Run: headless pygame with SDL's dummy video driver; simulated clock (each Clock.tick advances the game by its frame time, no real sleeping); random seed 0; keys injected as events and as key.get_pressed() state; no mouse input.
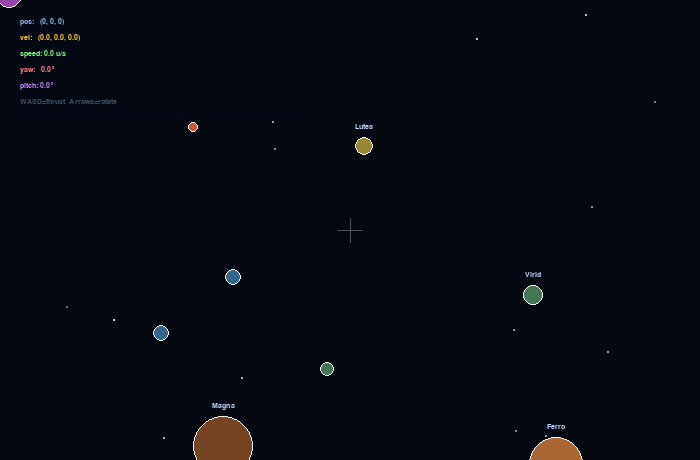
Frame 1 of 4 · flips 1–60 · no input
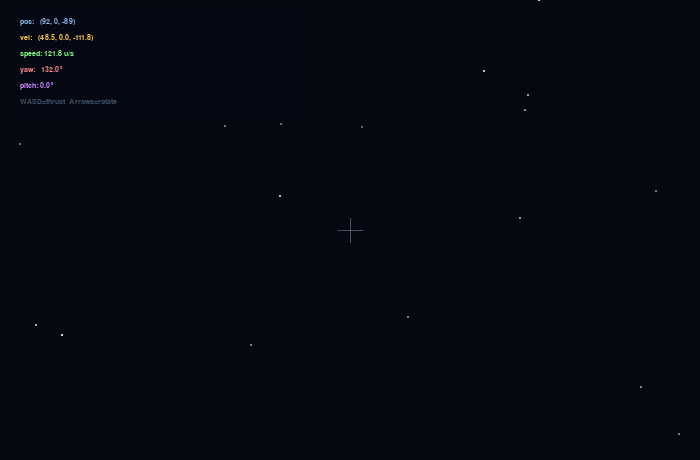
Frame 2 of 4 · flips 61–180 · tapped SPACE, RETURN · held RIGHT (→), D
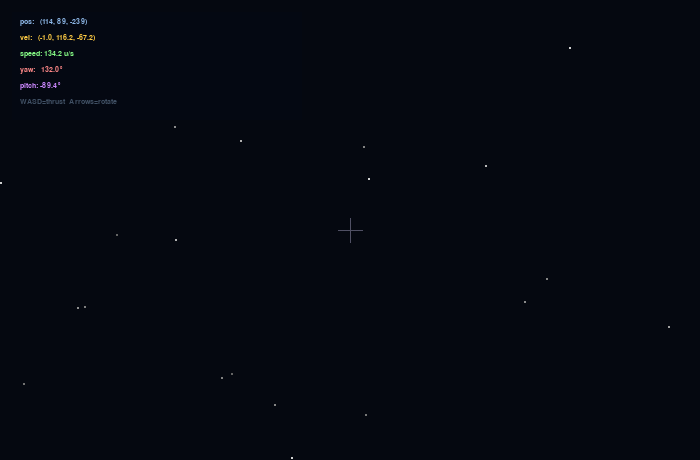
Frame 3 of 4 · flips 181–300 · held DOWN (↓), S
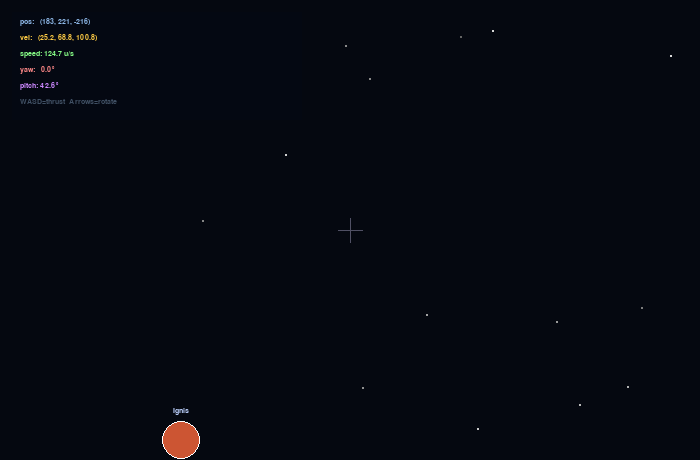
Frame 4 of 4 · flips 301–420 · held LEFT (←), A, UP (↑), W

The pygame program that drew these frames:

"""
============================================================
LESSON 5: THRUST AND PHYSICS
============================================================
Run:  python lesson_05_physics.py
Controls:  WASD = thrust,  Arrow keys = rotate

Goals:
  - Camera gains a position (Vec3) and velocity (Vec3)
  - WASD apply ACCELERATION (thrust) in camera-local directions
  - Euler integration:  vel += accel * dt,  pos += vel * dt
  - Zero-gravity drift: velocity persists after releasing keys
  - HUD shows velocity magnitude (speed) and position

Key difference from Lesson 2:
  - Lesson 2: keys added directly to velocity (instant speed change)
  - Lesson 5: keys add to ACCELERATION, which gradually changes velocity
============================================================
"""

import pygame
import sys
import random
import math


# ============================================================
# VEC3
# ============================================================
class Vec3:
    def __init__(self, x=0.0, y=0.0, z=0.0):
        self.x, self.y, self.z = float(x), float(y), float(z)

    def add(self, v):      return Vec3(self.x+v.x, self.y+v.y, self.z+v.z)
    def sub(self, v):      return Vec3(self.x-v.x, self.y-v.y, self.z-v.z)
    def scale(self, s):    return Vec3(self.x*s,   self.y*s,   self.z*s  )
    def dot(self, v):      return self.x*v.x + self.y*v.y + self.z*v.z
    def length(self):      return math.sqrt(self.x**2 + self.y**2 + self.z**2)
    def normalize(self):
        l = self.length()
        return Vec3() if l == 0 else self.scale(1/l)
    def __repr__(self):    return f"({self.x:.0f}, {self.y:.0f}, {self.z:.0f})"


# ============================================================
# PYGAME SETUP
# ============================================================
pygame.init()
WIDTH, HEIGHT = 700, 460
screen = pygame.display.set_mode((WIDTH, HEIGHT))
pygame.display.set_caption("Lesson 5 — Thrust & Physics")
clock = pygame.time.Clock()
font  = pygame.font.SysFont("Courier New", 11)

CX, CY       = WIDTH // 2, HEIGHT // 2
FOCAL_LENGTH = 500
NEAR_CLIP    = 1.0

THRUST_ACCEL = 80    # units/sec² acceleration per thrust axis
TURN_SPEED   = 1.2   # radians/sec


# ============================================================
# CAMERA STATE
# ============================================================
cam_pos   = Vec3(0, 0, 0)   # position in world space
cam_vel   = Vec3(0, 0, 0)   # velocity in world space (units/sec)
cam_yaw   = 0.0
cam_pitch = 0.0


# ============================================================
# CAMERA MATH  (same as Lesson 4)
# ============================================================
def compute_camera_vectors(yaw, pitch):
    cos_p, sin_p = math.cos(pitch), math.sin(pitch)
    cos_y, sin_y = math.cos(yaw),   math.sin(yaw)
    forward = Vec3(cos_p * sin_y,  sin_p,         cos_p * cos_y)
    right   = Vec3(cos_y,          0.0,           -sin_y)
    up      = Vec3(-sin_p * sin_y, cos_p,         -sin_p * cos_y)
    return forward, right, up


def world_to_camera(world_point, cam_position, forward, right, up):
    """
    Transform a world point into camera-local coordinates.
    NEW in Lesson 5: we subtract cam_position so the world
    moves correctly as the camera flies through it.
    """
    rel = world_point.sub(cam_position)    # vector from camera to world point
    return Vec3(
        rel.dot(right),      # how far right (camera-local x)
        rel.dot(up),         # how far up    (camera-local y)
        rel.dot(forward)     # depth         (camera-local z)
    )


def project(cam_point):
    if cam_point.z <= NEAR_CLIP: return None
    sx    =  (cam_point.x / cam_point.z) * FOCAL_LENGTH + CX
    sy    = -(cam_point.y / cam_point.z) * FOCAL_LENGTH + CY
    scale =   FOCAL_LENGTH / cam_point.z
    return sx, sy, scale


# ============================================================
# WORLD
# ============================================================
NUM_STARS = 250
stars = []
for _ in range(NUM_STARS):
    theta = random.uniform(0, math.pi * 2)
    phi   = math.acos(random.uniform(-1, 1))
    stars.append({
        "dir": Vec3(math.sin(phi)*math.cos(theta), math.sin(phi)*math.sin(theta), math.cos(phi)),
        "b": random.randint(100, 220),
        "s": max(1, int(random.uniform(0.5, 1.8))),
    })

PALETTE = [(58,111,204),(204,85,51),(119,68,34),(68,119,85),
           (153,136,51),(153,68,170),(51,102,136),(170,102,51)]
NAMES   = ["Hydra","Ignis","Magna","Virid","Lutea","Ceres","Nebula","Ferro",
           "Glacis","Pyrex","Umbra","Solus","Terra","Argon","Noctis"]
planets = []
for i in range(15):
    planets.append({
        "pos":    Vec3(random.uniform(-1000, 1000), random.uniform(-750, 750), random.uniform(200, 3000)),
        "radius": random.uniform(15, 70),
        "color":  PALETTE[i % len(PALETTE)],
        "name":   NAMES[i % len(NAMES)],
    })


# ============================================================
# MAIN LOOP
# ============================================================
MAX_PITCH = math.pi / 2 - 0.01

running = True
while running:
    dt = clock.tick(60) / 1000.0

    for event in pygame.event.get():
        if event.type == pygame.QUIT: running = False
        if event.type == pygame.KEYDOWN and event.key == pygame.K_ESCAPE: running = False

    keys = pygame.key.get_pressed()

    # ---- Rotation ----
    if keys[pygame.K_LEFT]:  cam_yaw   -= TURN_SPEED * dt
    if keys[pygame.K_RIGHT]: cam_yaw   += TURN_SPEED * dt
    if keys[pygame.K_UP]:    cam_pitch += TURN_SPEED * dt
    if keys[pygame.K_DOWN]:  cam_pitch -= TURN_SPEED * dt
    cam_pitch = max(-MAX_PITCH, min(MAX_PITCH, cam_pitch))

    # ---- Thrust ----
    # Compute orientation vectors BEFORE applying thrust,
    # so thrust is in the CURRENT camera direction.
    forward, right, up = compute_camera_vectors(cam_yaw, cam_pitch)

    # Each held key adds acceleration in a camera-local direction.
    #
    #   Newton's 2nd Law: F = m * a
    #   With mass = 1: a = F = THRUST_ACCEL (in units/sec²)
    #
    #   velocity += direction * THRUST_ACCEL * dt
    #
    #   Why * dt?
    #   THRUST_ACCEL is units/sec².  Multiplying by dt (seconds) gives
    #   the velocity CHANGE for this frame (units/sec).
    if keys[pygame.K_w]: cam_vel = cam_vel.add(forward.scale( THRUST_ACCEL * dt))
    if keys[pygame.K_s]: cam_vel = cam_vel.add(forward.scale(-THRUST_ACCEL * dt))
    if keys[pygame.K_a]: cam_vel = cam_vel.add(right.scale(  -THRUST_ACCEL * dt))
    if keys[pygame.K_d]: cam_vel = cam_vel.add(right.scale(   THRUST_ACCEL * dt))

    # ---- Integrate position ----
    # position += velocity * dt
    #
    # This is EULER INTEGRATION — the simplest numerical integration method.
    # In zero gravity there is no decelerating force, so vel stays constant
    # once thrust stops.  That's Newton's 1st law.
    cam_pos = cam_pos.add(cam_vel.scale(dt))

    # ---- Draw ----
    screen.fill((5, 8, 16))

    # Stars (rotate with camera; stars are infinitely far so no position offset)
    for star in stars:
        cam_dir = Vec3(
            star["dir"].dot(right),
            star["dir"].dot(up),
            star["dir"].dot(forward)
        )
        if cam_dir.z <= 0: continue
        sx = (cam_dir.x / cam_dir.z) * FOCAL_LENGTH + CX
        sy = -(cam_dir.y / cam_dir.z) * FOCAL_LENGTH + CY
        if 0 <= sx < WIDTH and 0 <= sy < HEIGHT:
            pygame.draw.circle(screen, (star["b"],) * 3, (int(sx), int(sy)), star["s"])

    # Planets
    projected = []
    for planet in planets:
        cam_pt = world_to_camera(planet["pos"], cam_pos, forward, right, up)
        proj   = project(cam_pt)
        if proj:
            projected.append((cam_pt.z, planet, proj))
    projected.sort(reverse=True)

    for _, planet, (sx, sy, scale) in projected:
        r = int(planet["radius"] * scale)
        if r < 1: continue
        pygame.draw.circle(screen, planet["color"], (int(sx), int(sy)), r)
        pygame.draw.circle(screen, (255,255,255), (int(sx), int(sy)), r, 1)
        if r > 8:
            lbl = font.render(planet["name"], True, (190, 210, 255))
            screen.blit(lbl, (int(sx) - lbl.get_width()//2, int(sy) - r - 14))

    # Crosshair
    pygame.draw.line(screen, (80,80,100), (CX-12, CY), (CX+12, CY), 1)
    pygame.draw.line(screen, (80,80,100), (CX, CY-12), (CX, CY+12), 1)

    # ---- HUD ----
    speed = cam_vel.length()
    hud = [
        (f"pos:   {cam_pos}",                             (142, 184, 232)),
        (f"vel:   ({cam_vel.x:.1f}, {cam_vel.y:.1f}, {cam_vel.z:.1f})", (255, 204, 68)),
        (f"speed: {speed:.1f} u/s",                       (136, 255, 136)),
        (f"yaw:   {math.degrees(cam_yaw):.1f}°",          (255, 136, 136)),
        (f"pitch: {math.degrees(cam_pitch):.1f}°",        (204, 136, 255)),
        ("WASD=thrust  Arrows=rotate",                    ( 64,  80, 100)),
    ]
    pygame.draw.rect(screen, (4, 8, 18), (12, 12, 290, len(hud) * 16 + 12))
    for i, (text, color) in enumerate(hud):
        lbl = font.render(text, True, color)
        screen.blit(lbl, (20, 18 + i * 16))

    pygame.display.flip()


pygame.quit()
sys.exit()
